Run: headless pygame with SDL's dummy video driver; simulated clock (each Clock.tick advances the game by its frame time, no real sleeping); random seed 0; keys injected as events and as key.get_pressed() state; mouse plan: one left click at the window centre at the start of phase 2, then a move to the lower-right quarter at the start of phase 3.
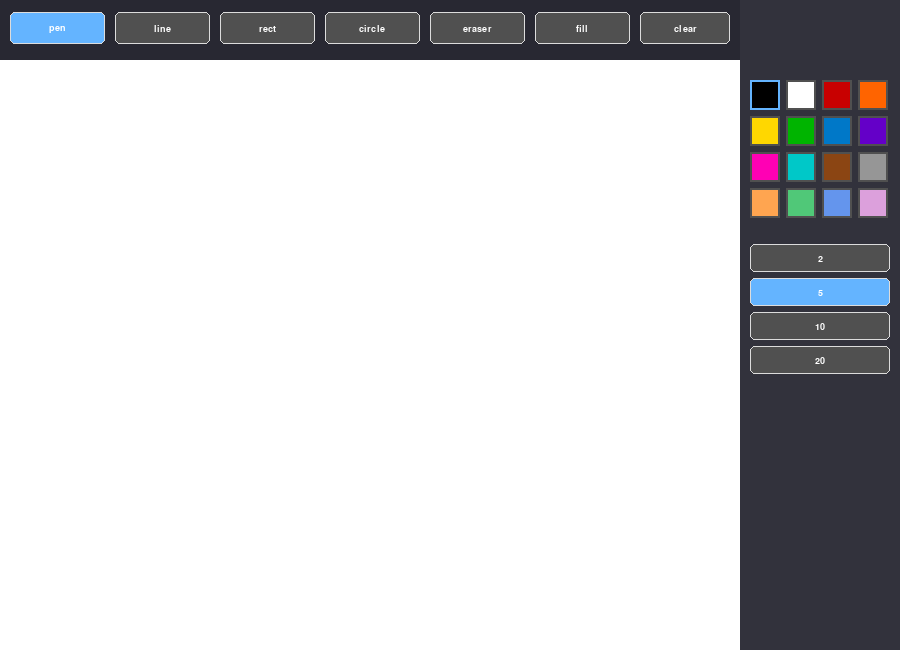
Frame 1 of 4 · flips 1–60 · no input
Frame 2 of 4 · flips 61–180 · clicked the window centre · tapped SPACE, RETURN · held RIGHT (→), D · screen unchanged from frame 1, image omitted
Frame 3 of 4 · flips 181–300 · moved the mouse to the lower-right quarter · held DOWN (↓), S · screen unchanged from frame 2, image omitted
Frame 4 of 4 · flips 301–420 · held LEFT (←), A, UP (↑), W · screen unchanged from frame 3, image omitted

The pygame program that drew these frames:

import pygame, sys, math

W, H = 900, 650
TOP = 60
PANEL = 160
RIGHT = W - PANEL

WHITE = (255,255,255)
BLACK = (0,0,0)
GRAY = (180,180,180)
DARK = (80,80,80)
LIGHT = (220,220,220)
BLUE = (100,180,255)

PALETTE = [
(0,0,0),(255,255,255),(200,0,0),(255,100,0),
(255,215,0),(0,180,0),(0,120,200),(100,0,200),
(255,0,180),(0,200,200),(139,69,19),(150,150,150),
(255,165,80),(80,200,120),(100,149,237),(220,160,220)
]

TOOLS = ["pen","line","rect","circle","eraser","fill"]
SIZES = [2,5,10,20]

def fill(surface, pos, color):
    target = surface.get_at(pos)[:3]
    if target == color: return
    stack = [pos]
    w,h = surface.get_size()
    used = set()
    while stack:
        x,y = stack.pop()
        if (x,y) in used: continue
        if x<0 or y<0 or x>=w or y>=h: continue
        if surface.get_at((x,y))[:3] != target: continue
        surface.set_at((x,y), color)
        used.add((x,y))
        stack += [(x+1,y),(x-1,y),(x,y+1),(x,y-1)]

class Btn:
    def __init__(self, r, t):
        self.r = pygame.Rect(r)
        self.t = t
        self.f = pygame.font.SysFont("Arial",14,True)

    def draw(self, s, a=False):
        pygame.draw.rect(s, BLUE if a else DARK, self.r, border_radius=5)
        pygame.draw.rect(s, LIGHT, self.r, 1, border_radius=5)
        txt = self.f.render(self.t,1,WHITE)
        s.blit(txt, txt.get_rect(center=self.r.center))

    def hit(self,p): return self.r.collidepoint(p)

class App:
    def __init__(self):
        pygame.init()
        self.s = pygame.display.set_mode((W,H))
        self.c = pygame.time.Clock()

        self.canvas = pygame.Surface((RIGHT, H-TOP))
        self.canvas.fill(WHITE)
        self.prev = pygame.Surface(self.canvas.get_size(), pygame.SRCALPHA)

        self.tool = "pen"
        self.color = BLACK
        self.size = 5
        self.draw = False
        self.start = None
        self.last = None

        self.tools = {}
        x = 10
        for t in TOOLS:
            self.tools[t] = Btn((x, 12, 95, 32), t)
            x += 105   

        self.clear = Btn((RIGHT-100,12,90,32),"clear")

        self.colors = []
        x = RIGHT+10
        y = 80
        for i,c in enumerate(PALETTE):
            cx = x + (i%4)*36
            cy = y + (i//4)*36
            self.colors.append((pygame.Rect(cx,cy,30,30),c))

        self.sizes = []
        y += (len(PALETTE)//4)*36 + 20
        for s in SIZES:
            b = Btn((x,y,140,28), str(s))
            self.sizes.append((b,s))
            y += 34

    def cp(self,p): return (p[0], p[1]-TOP)

    def inside(self,p):
        return 0<=p[0]<RIGHT and TOP<=p[1]<H

    def preview(self,p):
        self.prev.fill((0,0,0,0))
        if not self.start: return
        sx,sy = self.start
        ex,ey = self.cp(p)

        if self.tool=="line":
            pygame.draw.line(self.prev, (*self.color,200),(sx,sy),(ex,ey),self.size)
        elif self.tool=="rect":
            r = pygame.Rect(min(sx,ex),min(sy,ey),abs(ex-sx),abs(ey-sy))
            pygame.draw.rect(self.prev, (*self.color,200),r,self.size)
        elif self.tool=="circle":
            r = int(math.hypot(ex-sx, ey-sy))
            if r>0:
                pygame.draw.circle(self.prev, (*self.color,200),(sx,sy),r,self.size)

    def commit(self,p):
        if not self.start: return
        sx,sy = self.start
        ex,ey = self.cp(p)

        if self.tool=="line":
            pygame.draw.line(self.canvas,self.color,(sx,sy),(ex,ey),self.size)
        elif self.tool=="rect":
            r = pygame.Rect(min(sx,ex),min(sy,ey),abs(ex-sx),abs(ey-sy))
            pygame.draw.rect(self.canvas,self.color,r,self.size)
        elif self.tool=="circle":
            r = int(math.hypot(ex-sx, ey-sy))
            if r>0:
                pygame.draw.circle(self.canvas,self.color,(sx,sy),r,self.size)

        self.prev.fill((0,0,0,0))
        self.start=None

    def ui(self):
        pygame.draw.rect(self.s,(40,40,50),(0,0,W,TOP))
        pygame.draw.rect(self.s,(50,50,60),(RIGHT,0,PANEL,H))

        for t,b in self.tools.items():
            b.draw(self.s, t==self.tool)

        self.clear.draw(self.s)

        for r,c in self.colors:
            pygame.draw.rect(self.s,c,r)
            pygame.draw.rect(self.s, BLUE if c==self.color else DARK, r,2)

        for b,s in self.sizes:
            b.draw(self.s, s==self.size)

    def run(self):
        while True:
            self.c.tick(60)

            for e in pygame.event.get():
                if e.type==pygame.QUIT:
                    pygame.quit(); sys.exit()

                if e.type==pygame.MOUSEBUTTONDOWN:
                    p = e.pos

                    for t,b in self.tools.items():
                        if b.hit(p): self.tool=t

                    if self.clear.hit(p):
                        self.canvas.fill(WHITE)

                    for r,c in self.colors:
                        if r.collidepoint(p): self.color=c

                    for b,s in self.sizes:
                        if b.hit(p): self.size=s

                    if self.inside(p):
                        self.draw=True
                        self.start=self.cp(p)
                        self.last=self.start
                        if self.tool=="fill":
                            fill(self.canvas,self.start,self.color)
                            self.draw=False

                if e.type==pygame.MOUSEBUTTONUP:
                    if self.draw:
                        if self.tool in ["line","rect","circle"]:
                            self.commit(e.pos)
                        self.draw=False
                        self.last=None

                if e.type==pygame.MOUSEMOTION:
                    if self.draw and self.inside(e.pos):
                        p = self.cp(e.pos)

                        if self.tool=="pen":
                            if self.last:
                                pygame.draw.line(self.canvas,self.color,self.last,p,self.size)
                            self.last=p

                        elif self.tool=="eraser":
                            pygame.draw.circle(self.canvas,WHITE,p,self.size*2)

                        elif self.tool in ["line","rect","circle"]:
                            self.preview(e.pos)

            self.s.blit(self.canvas,(0,TOP))
            self.s.blit(self.prev,(0,TOP))
            self.ui()

            if self.tool=="eraser":
                mx,my = pygame.mouse.get_pos()
                if self.inside((mx,my)):
                    pygame.draw.circle(self.s,DARK,(mx,my),self.size*2,2)

            pygame.display.flip()

if __name__=="__main__":
    App().run()
